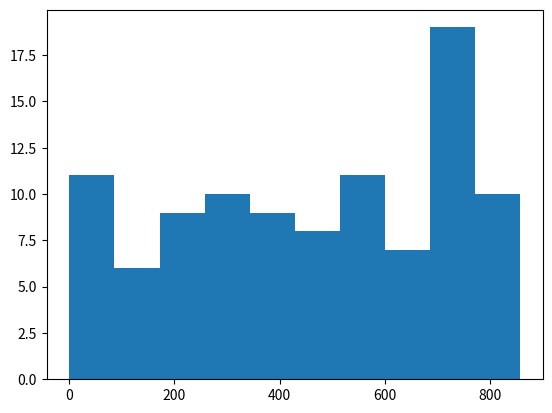

This figure's Python source:
import numpy as np
from matplotlib import pyplot as plt
import time


srt = time.time()
all_walk = []

for i in range(100):
    random_walk = [0]

    for x in range(1000):
        step = random_walk[-1]
        dice = np.random.randint(1, 7)

        if dice <= 2:
            step -= 1
        elif dice <= 5:
            step += 1
        else:
            step += np.random.randint(1, 7)

        if np.random.rand() < 0.001:
            step = 0

        random_walk.append(step)

    all_walk.append(random_walk)

aw = np.array(all_walk)
awt = aw.transpose()

ends = awt[-1]
plt.hist(ends)
end = time.time()

print(f"Time To Execute this code is {end-srt}")
plt.show()
